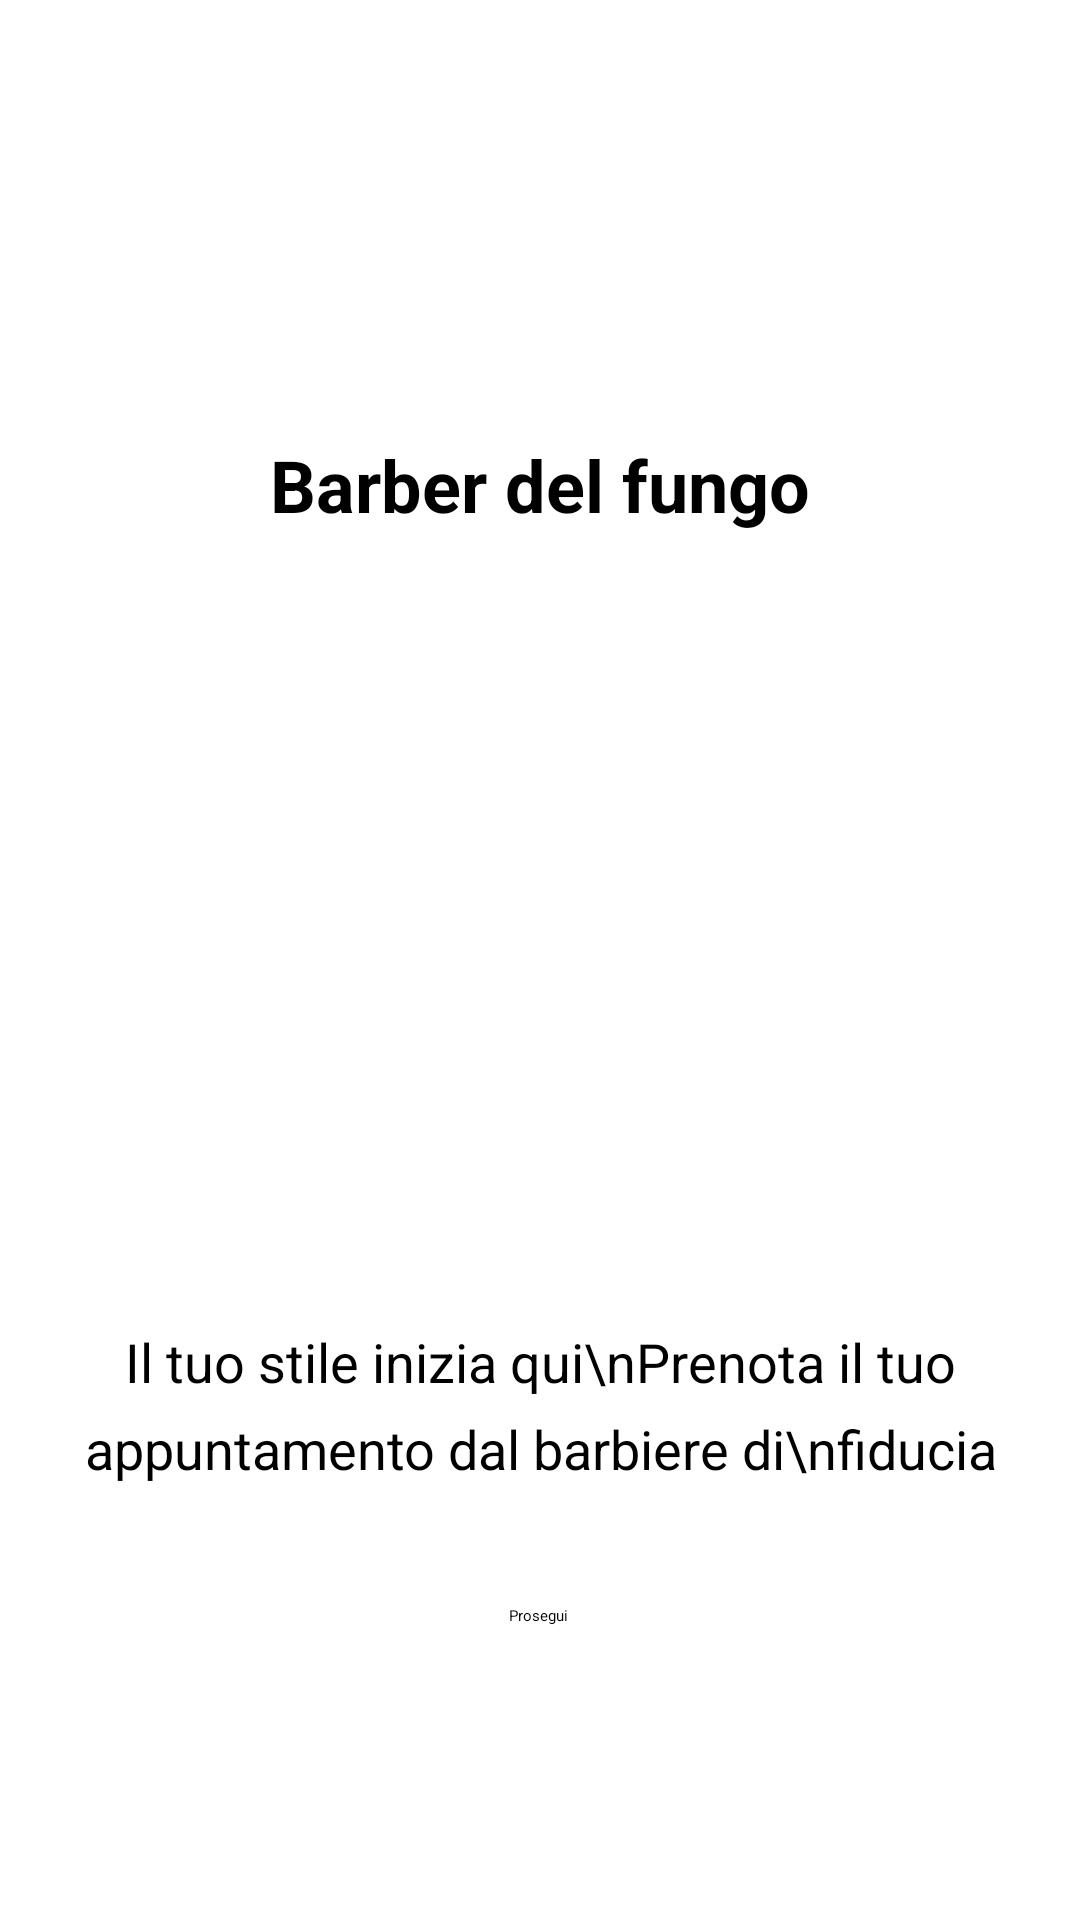

Reconstruct the res/layout file that produces this screen, plus the resources it refers to.
<!-- AndroidManifest.xml: application theme Theme.Progetto_mobile -->
<!-- res/layout/fragment_welcome.xml -->
<?xml version="1.0" encoding="utf-8"?>
<androidx.constraintlayout.widget.ConstraintLayout
    xmlns:android="http://schemas.android.com/apk/res/android"
    xmlns:app="http://schemas.android.com/apk/res-auto"
    android:id="@+id/come"
    android:layout_width="match_parent"
    android:layout_height="match_parent"
    android:background="@android:color/white"
    android:padding="16dp">

    <TextView
        android:id="@+id/welcomeTitle"
        android:layout_width="wrap_content"
        android:layout_height="wrap_content"
        android:text="Barber del fungo"
        android:textColor="@android:color/black"
        android:textSize="24sp"
        android:textStyle="bold"
        app:layout_constraintBottom_toTopOf="@id/barberImage"
        app:layout_constraintEnd_toEndOf="parent"
        app:layout_constraintStart_toStartOf="parent"
        app:layout_constraintTop_toTopOf="parent"
        app:layout_constraintVertical_chainStyle="packed" />

    <ImageView
        android:id="@+id/barberImage"
        android:layout_width="200dp"
        android:layout_height="200dp"
        android:layout_marginTop="32dp"
        android:contentDescription="@string/barber_image_desc"
        android:scaleType="centerCrop"
        app:layout_constraintBottom_toTopOf="@id/welcomeMessage"
        app:layout_constraintEnd_toEndOf="parent"
        app:layout_constraintStart_toStartOf="parent"
        app:layout_constraintTop_toBottomOf="@id/welcomeTitle"
        app:srcCompat="@drawable/maso" />

    <TextView
        android:id="@+id/welcomeMessage"
        android:layout_width="0dp"
        android:layout_height="wrap_content"
        android:layout_marginTop="32dp"
        android:gravity="center"
        android:lineSpacingExtra="8sp"
        android:text="Il tuo stile inizia qui\nPrenota il tuo appuntamento dal barbiere di\nfiducia"
        android:textColor="@android:color/black"
        android:textSize="18sp"
        app:layout_constraintBottom_toBottomOf="parent"
        app:layout_constraintEnd_toEndOf="parent"
        app:layout_constraintStart_toStartOf="parent"
        app:layout_constraintTop_toBottomOf="@id/barberImage"
        app:layout_constraintVertical_bias="0.1" />

    <Button
        android:id="@+id/btnContinue"
        android:layout_width="wrap_content"
        android:layout_height="wrap_content"
        android:layout_marginTop="40dp"
        android:text="Prosegui"
        app:layout_constraintEnd_toEndOf="parent"
        app:layout_constraintHorizontal_bias="0.498"
        app:layout_constraintStart_toStartOf="parent"
        app:layout_constraintTop_toBottomOf="@id/welcomeMessage" />

</androidx.constraintlayout.widget.ConstraintLayout>
<!-- resources referenced by this layout -->
<resources>
  <!-- drawable maso: jpg bitmap (drawable, 189721 bytes) -->
  <string name="barber_image_desc">Immagine di un barbiere professionista</string>
</resources>
